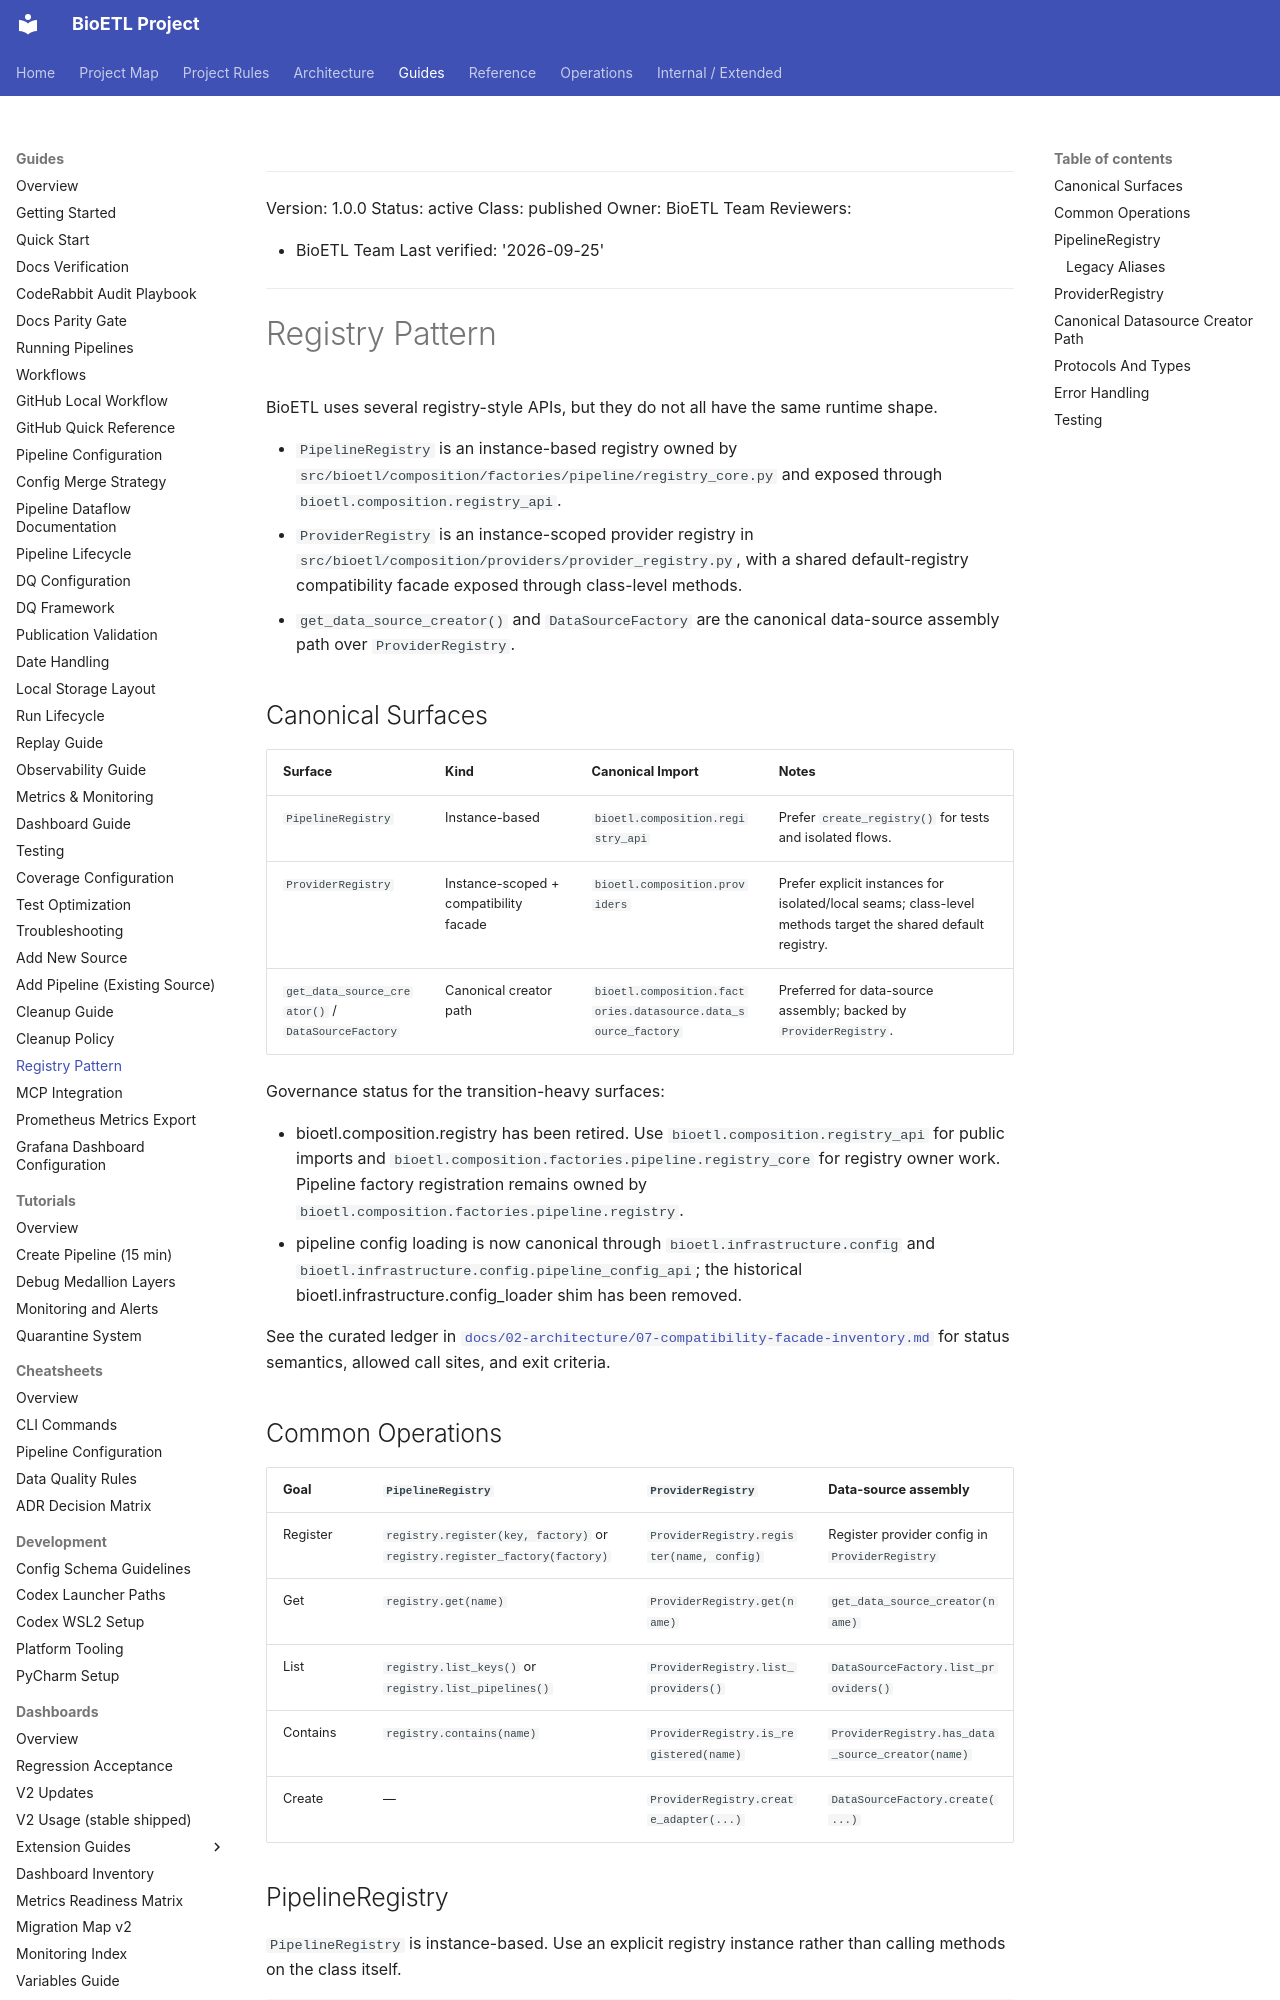

repository: SatoryKono/BioactivityDataAcquisition · page: 03-guides/registry-pattern/index.html · generator: mkdocs

______________________________________________________________________

Version: 1.0.0
Status: active
Class: published
Owner: BioETL Team
Reviewers:

- BioETL Team
  Last verified: '2026-09-25'

______________________________________________________________________

# Registry Pattern

BioETL uses several registry-style APIs, but they do not all have the same
runtime shape.

- `PipelineRegistry` is an instance-based registry owned by
  `src/bioetl/composition/factories/pipeline/registry_core.py` and exposed through
  `bioetl.composition.registry_api`.
- `ProviderRegistry` is an instance-scoped provider registry in
  `src/bioetl/composition/providers/provider_registry.py`, with a shared
  default-registry compatibility facade exposed through class-level methods.
- `get_data_source_creator()` and `DataSourceFactory` are the canonical data-source
  assembly path over `ProviderRegistry`.

## Canonical Surfaces

| Surface                                           | Kind                                   | Canonical Import                                              | Notes                                                                                                       |
| ------------------------------------------------- | -------------------------------------- | ------------------------------------------------------------- | ----------------------------------------------------------------------------------------------------------- |
| `PipelineRegistry`                                | Instance-based                         | `bioetl.composition.registry_api`                              | Prefer `create_registry()` for tests and isolated flows.                                                    |
| `ProviderRegistry`                                | Instance-scoped + compatibility facade | `bioetl.composition.providers`                                | Prefer explicit instances for isolated/local seams; class-level methods target the shared default registry. |
| `get_data_source_creator()` / `DataSourceFactory` | Canonical creator path                 | `bioetl.composition.factories.datasource.data_source_factory` | Preferred for data-source assembly; backed by `ProviderRegistry`.                                           |

Governance status for the transition-heavy surfaces:

- bioetl.composition.registry has been retired. Use
  `bioetl.composition.registry_api` for public imports and
  `bioetl.composition.factories.pipeline.registry_core` for registry owner work.
  Pipeline factory registration remains owned by
  `bioetl.composition.factories.pipeline.registry`.
- pipeline config loading is now canonical through `bioetl.infrastructure.config` and
  `bioetl.infrastructure.config.pipeline_config_api`; the historical
  bioetl.infrastructure.config_loader shim has been removed.

See the curated ledger in
[`docs/02-architecture/07-compatibility-facade-inventory.md`](../02-architecture/07-compatibility-facade-inventory.md)
for status semantics, allowed call sites, and exit criteria.
